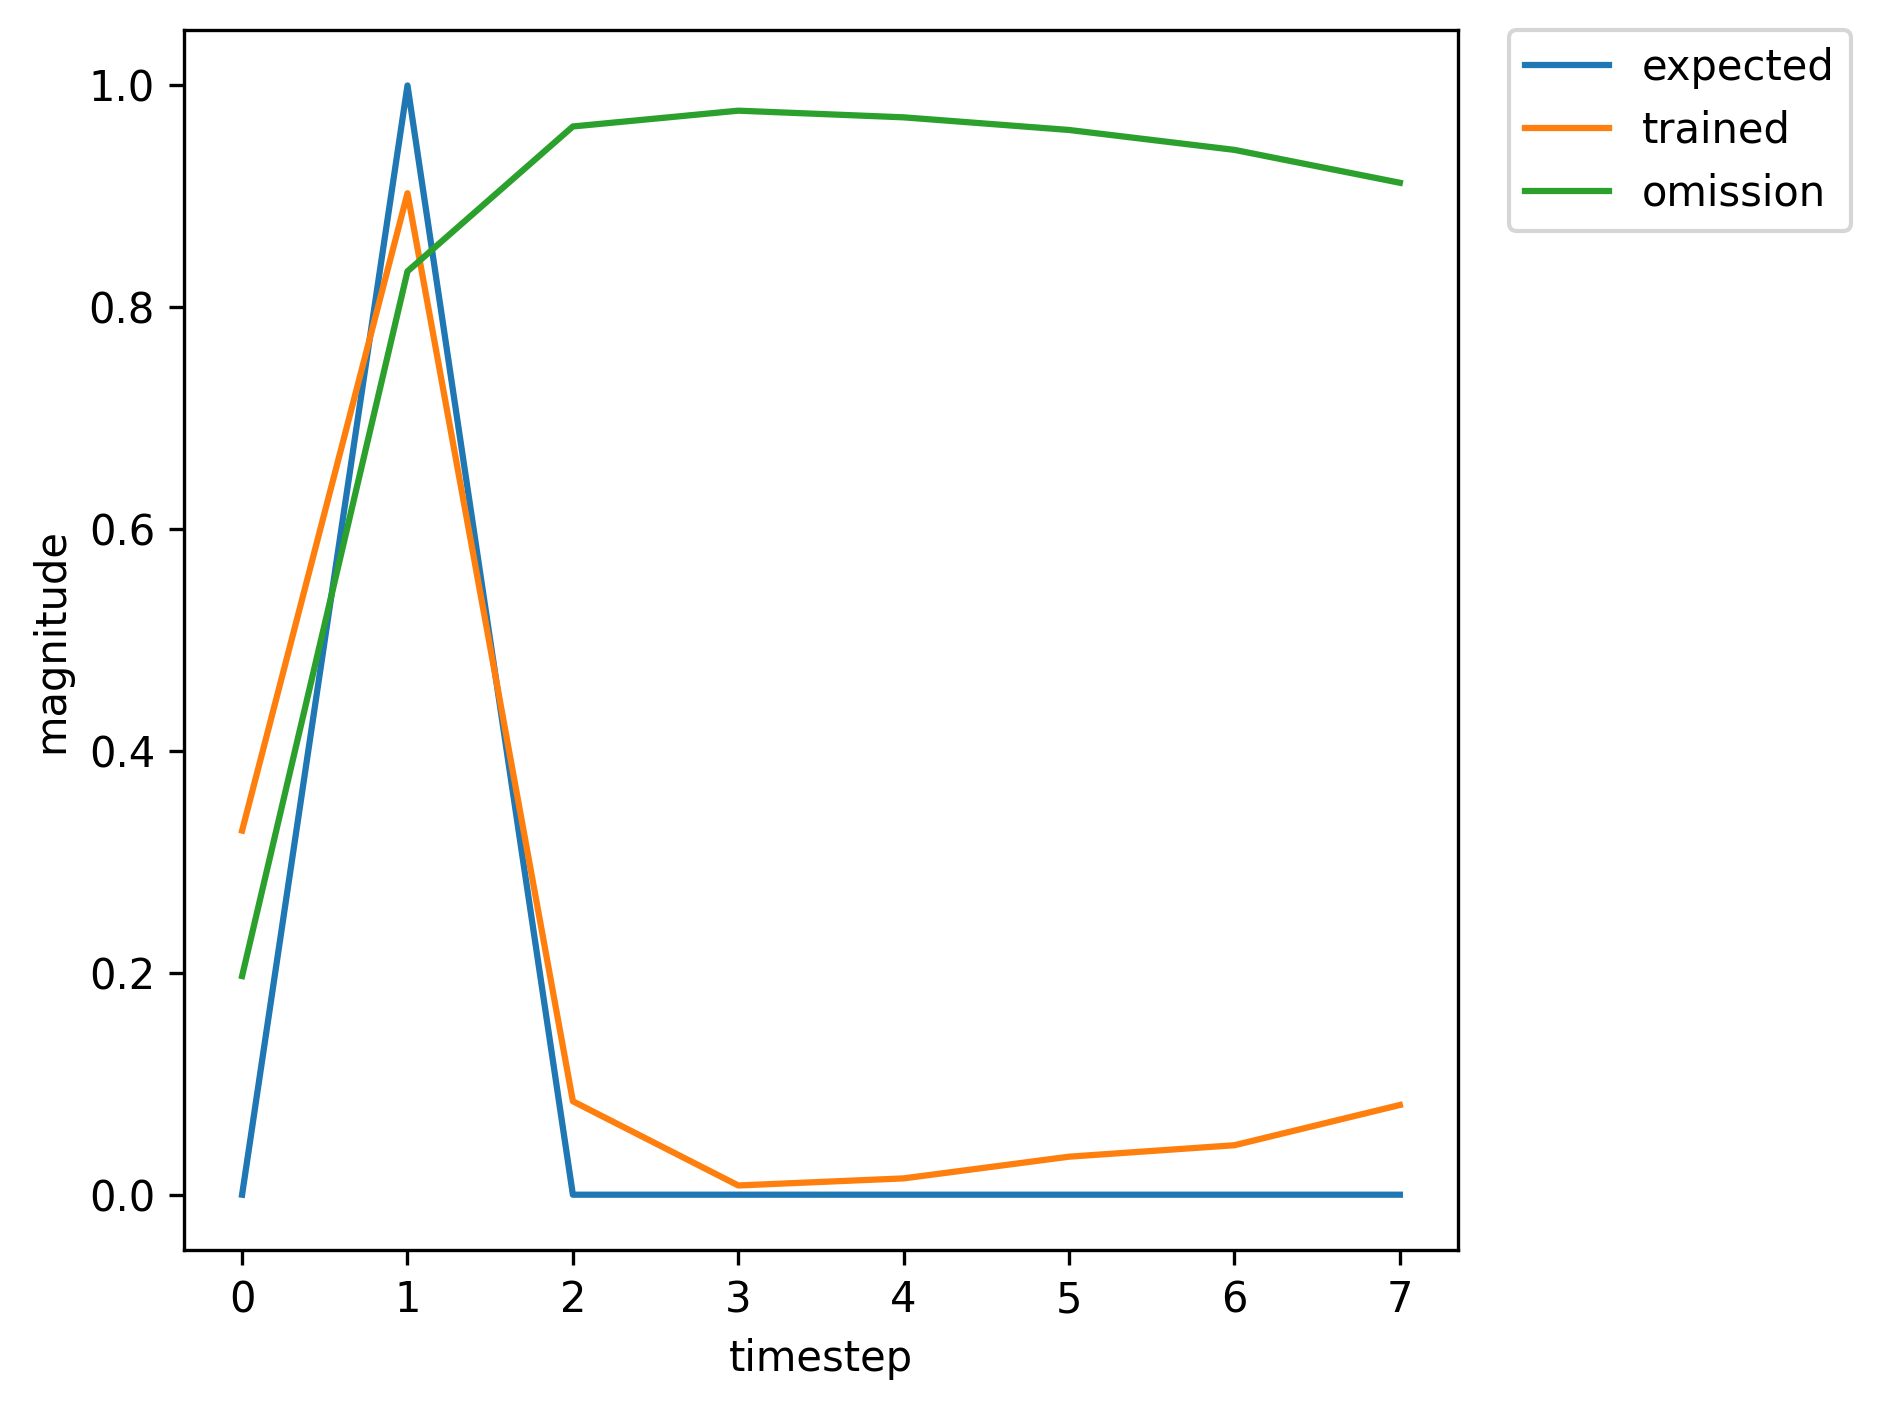

Values plotted in this chart, from the file beside it:
, input, expected_output, network_output
0, 1.0, 0, 0.0005435
1, 2.0, 1, 0.004683
2, 0.0, 0, 0.0003737
3, 0.0, 0, 0.0003356
4, 0.0, 0, 0.0005113
5, 0.0, 0, 0.0006847
6, 1.0, 0, 0.0008855
7, 2.0, 1, 0.008887
8, 0.0, 0, 0.0005904
9, 0.0, 0, 0.0004234
10, 0.0, 0, 0.0006671
11, 0.0, 0, 0.0009134
12, 1.0, 0, 0.001204
13, 2.0, 1, 0.0133
14, 0.0, 0, 0.0008125
15, 0.0, 0, 0.0004962
16, 0.0, 0, 0.0008096
17, 0.0, 0, 0.001142
18, 0.0, 0, 0.001548
19, 1.0, 0, 0.002137
20, 2.0, 1, 0.02778
21, 0.0, 0, 0.001533
22, 0.0, 0, 0.0006739
23, 0.0, 0, 0.001203
24, 0.0, 0, 0.001869
25, 0.0, 0, 0.002791
26, 0.0, 0, 0.004359
27, 1.0, 0, 0.007489
28, 2.0, 1, 0.1258
29, 0.0, 0, 0.006403
30, 0.0, 0, 0.001352
31, 0.0, 0, 0.00309
32, 0.0, 0, 0.006927
33, 1.0, 0, 0.01553
34, 2.0, 1, 0.2721
35, 0.0, 0, 0.01402
36, 0.0, 0, 0.002146
37, 0.0, 0, 0.005396
38, 0.0, 0, 0.01522
39, 1.0, 0, 0.04089
40, 2.0, 1, 0.5241
41, 0.0, 0, 0.02878
42, 0.0, 0, 0.003629
43, 0.0, 0, 0.008532
44, 0.0, 0, 0.02602
45, 1.0, 0, 0.05962
46, 2.0, 1, 0.5879
47, 0.0, 0, 0.03166
48, 0.0, 0, 0.003803
49, 0.0, 0, 0.008197
50, 0.0, 0, 0.02314
51, 1.0, 0, 0.04647
52, 2.0, 1, 0.5078
53, 0.0, 0, 0.02553
54, 0.0, 0, 0.003153
55, 0.0, 0, 0.006924
56, 0.0, 0, 0.01899
57, 1.0, 0, 0.04029
58, 2.0, 1, 0.4821
59, 0.0, 0, 0.02446
... 299 more rows
